Photos from the image-classification dataset "preprocessed" in the GitHub repository sebastianjarap/MelanomaDetection. Its 2 classes are: benign, malignant.

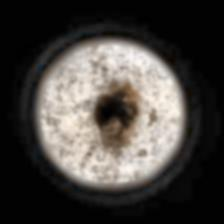
Label: malignant

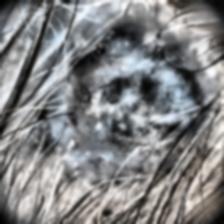
Label: malignant

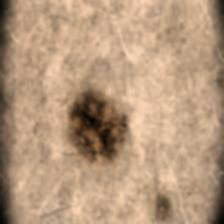
Label: benign

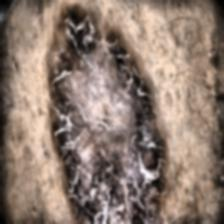
Label: malignant

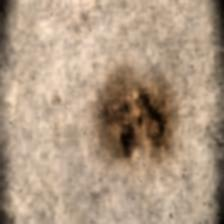
Label: benign

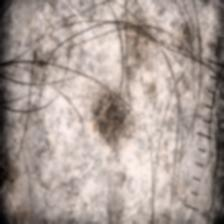
Label: benign
